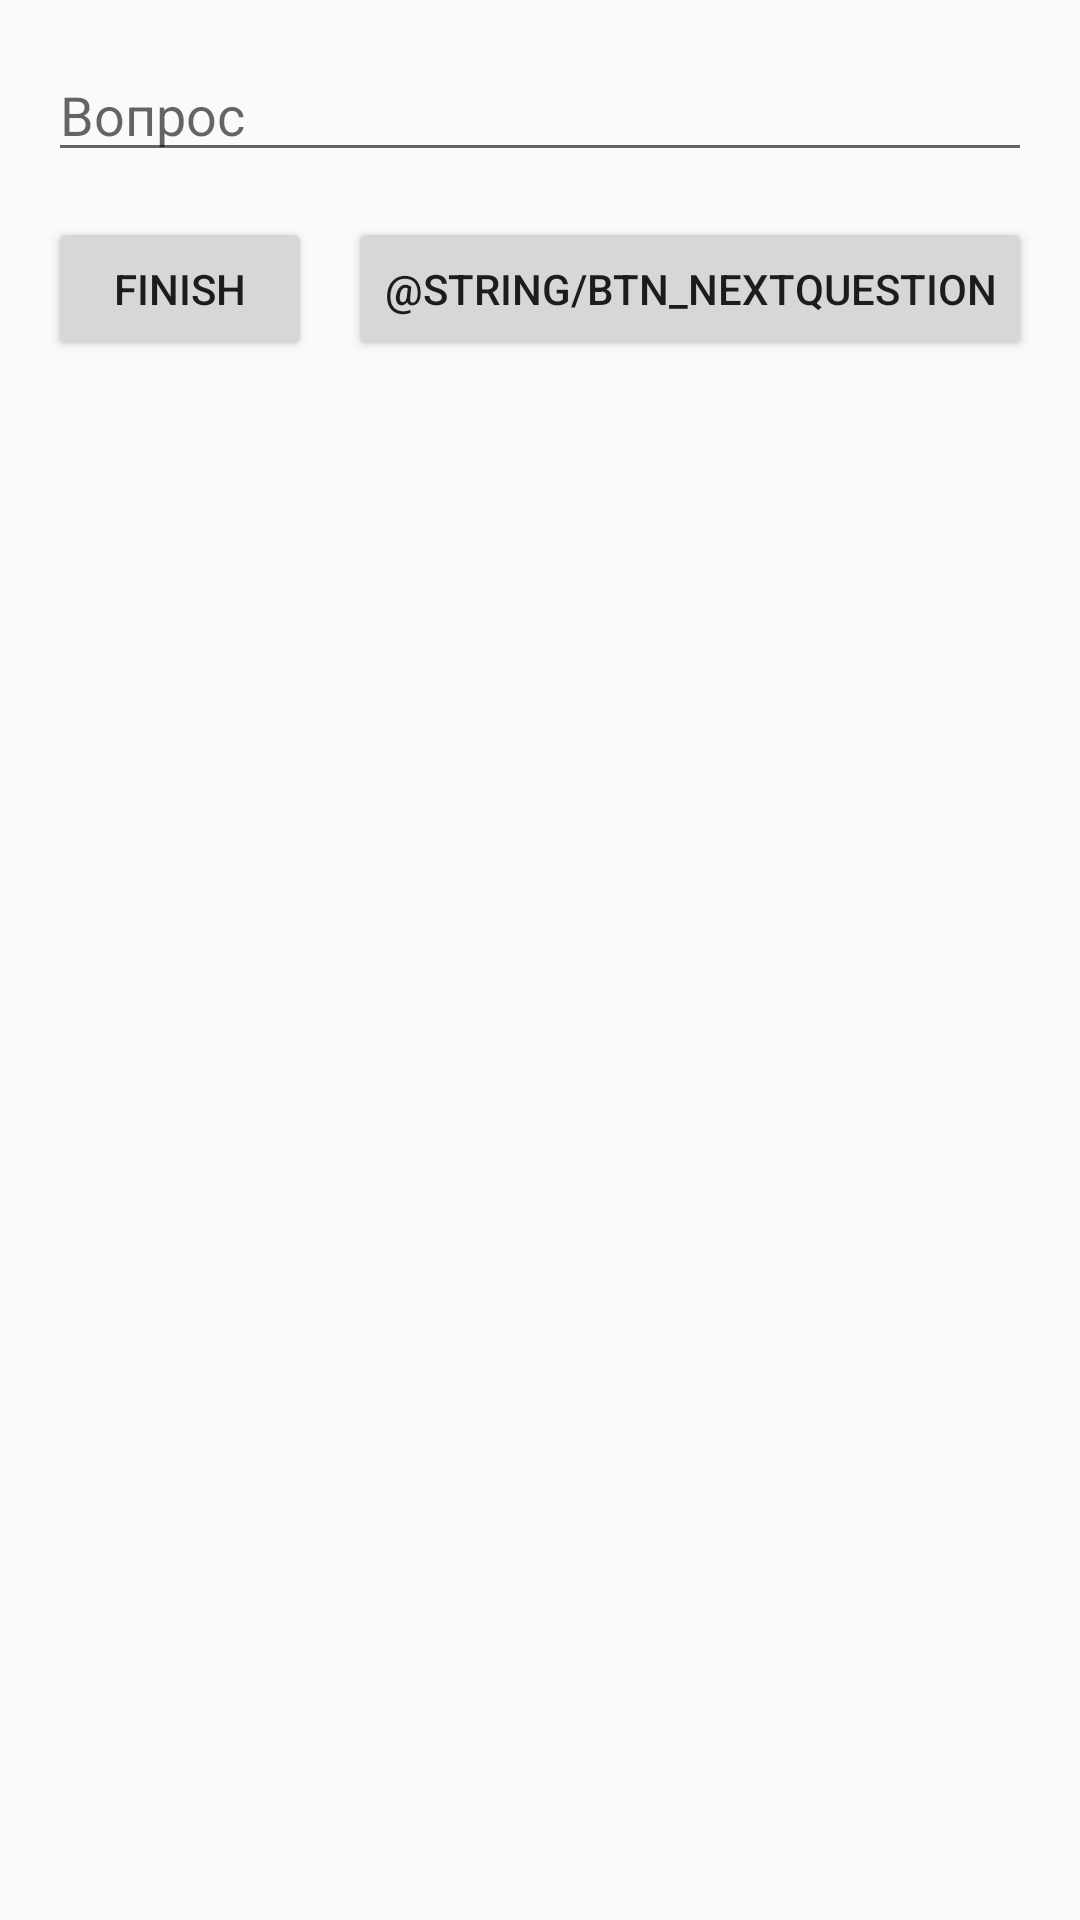

Reconstruct the res/layout file that produces this screen, plus the resources it refers to.
<!-- AndroidManifest.xml: application theme AppTheme -->
<!-- res/layout/activity_exam_test_question.xml -->
<?xml version="1.0" encoding="utf-8"?>
<RelativeLayout xmlns:android="http://schemas.android.com/apk/res/android"
    xmlns:app="http://schemas.android.com/apk/res-auto"
    android:layout_width="match_parent"
    android:layout_height="match_parent"
    android:paddingBottom="@dimen/activity_vertical_margin"
    android:paddingLeft="@dimen/activity_horizontal_margin"
    android:paddingRight="@dimen/activity_horizontal_margin"
    android:paddingTop="@dimen/activity_vertical_margin">

    <ScrollView
        android:layout_width="match_parent"
        android:layout_height="match_parent">

        <LinearLayout
            android:orientation="vertical"
            android:layout_width="match_parent"
            android:layout_height="wrap_content">

            <EditText
                android:id="@+id/et_question"
                android:hint="Вопрос"
                android:layout_width="match_parent"
                android:layout_height="wrap_content"
                android:inputType="textMultiLine" />

            
            <LinearLayout
                android:id="@+id/ll_answers"
                android:orientation="vertical"
                android:layout_width="wrap_content"
                android:layout_height="wrap_content">

            </LinearLayout>

            <RelativeLayout
                android:orientation="horizontal"
                android:layout_width="match_parent"
                android:layout_height="wrap_content"
                android:layout_marginTop="15dp">

                <Button
                    android:id="@+id/btn_finish"
                    android:text="@string/btn_finish"
                    android:layout_width="wrap_content"
                    android:layout_height="wrap_content"/>

                <Button
                    android:id="@+id/btn_nextQuestion"
                    android:text="@string/btn_nextQuestion"
                    android:layout_width="wrap_content"
                    android:layout_height="wrap_content"
                    android:layout_alignParentEnd="true" />

            </RelativeLayout>

        </LinearLayout>

    </ScrollView>


    <android.support.design.widget.FloatingActionButton
        android:id="@+id/fab_createNewAnswer"
        android:visibility="invisible"
        android:layout_width="wrap_content"
        android:layout_height="wrap_content"
        android:layout_alignParentRight="true"
        android:layout_alignParentBottom="true"
        android:layout_marginLeft="10dp"
        android:src="@android:drawable/ic_input_add"
        app:backgroundTint="#808080" />

</RelativeLayout>
<!-- resources referenced by this layout -->
<resources>
  <dimen name="activity_horizontal_margin">16dp</dimen>
  <dimen name="activity_vertical_margin">16dp</dimen>
  <string name="btn_finish">Finish</string>
  <style name="AppTheme" parent="Theme.AppCompat.Light.DarkActionBar">
          
          <item name="colorPrimary">@color/colorPrimary</item>
          <item name="colorPrimaryDark">@color/colorPrimaryDark</item>
          <item name="colorAccent">@color/colorAccent</item>
      </style>
  <color name="colorPrimary">#673AB7</color>
  <color name="colorPrimaryDark">#4527A0</color>
  <color name="colorAccent">#FFA000</color>
</resources>
